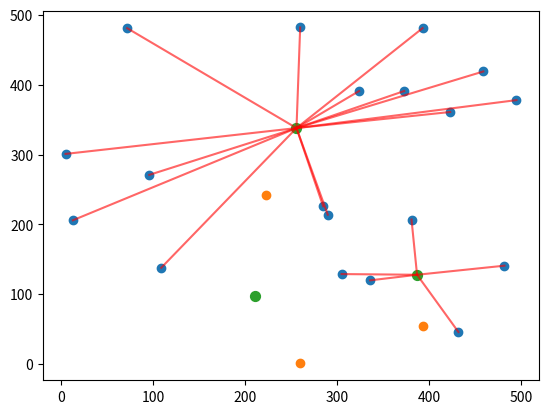

The matplotlib source for this figure: (Note: this script raises an exception after producing the figure.)
import numpy as np
import matplotlib.pyplot as plt

# 群集中心和元素的數量
seed_num = 3
dot_num = 20

# 初始元素
x = np.random.randint(0, 500, dot_num)
y = np.random.randint(0, 500, dot_num)
# 初始群集中心
kx = np.random.randint(0, 500, seed_num)
ky = np.random.randint(0, 500, seed_num)


# 兩點之間的距離
def dis(x, y, kx, ky):
    return int(((kx-x)**2 + (ky-y)**2)**0.5)

# 對每筆元素進行分群
def cluster(x, k, kx, ky):
    team = []
    for i in range(seed_num):
        team.append([])
    mid_dis = 99999999
    for i in range(dot_num):
        for j in range(seed_num):
            distant = dis(x[i], y[i], kx[j], ky[j])
            if distant < mid_dis:
                mid_dis = distant
                flag = j
        team[flag].append([x[i], y[i]])
        mid_dis = 99999999
    return team

# 對分群完的元素找出新的群集中心
def re_seed(team, kx, ky):
    sumx = 0
    sumy = 0
    new_seed = []
    for index, nodes in enumerate(team):
        if nodes == []:
            new_seed.append([kx[index], ky[index]])
        for node in nodes:
            sumx += node[0]
            sumy += node[1]
        new_seed.append([int(sumx/len(nodes)), int(sumy/len(nodes))])
        sumx = 0
        sumy = 0
    nkx = []
    nky = []
    for i in new_seed:
        nkx.append(i[0])
        nky.append(i[1])
    return nkx, nky

# k-means 分群
def kmeans(x, y, kx, ky, fig):
    team = cluster(x, y, kx, ky)
    nkx, nky = re_seed(team, kx, ky)
    
    # plot: nodes connect to seeds
    cx = []
    cy = []
    line = plt.gca()
    for index, nodes in enumerate(team):
        for node in nodes:
            cx.append([node[0], nkx[index]])
            cy.append([node[1], nky[index]])
        for i in range(len(cx)):
            line.plot(cx[i], cy[i], color='r', alpha=0.6)
        cx = []
        cy = []
    
    # 繪圖
    feature = plt.scatter(x, y)
    k_feature = plt.scatter(kx, ky)
    nk_feaure = plt.scatter(np.array(nkx), np.array(nky), s=50)
    plt.savefig('/home/<user>/Desktop/Bigdata/kmeans_%s.png'%fig)
    plt.show()

    # 判斷群集中心是否不再更動
    if nkx == list(kx) and nky == (ky):
        return
    else:
        fig += 1
        kmeans(x, y, nkx, nky, fig)


kmeans(x, y, kx, ky, fig=0)
